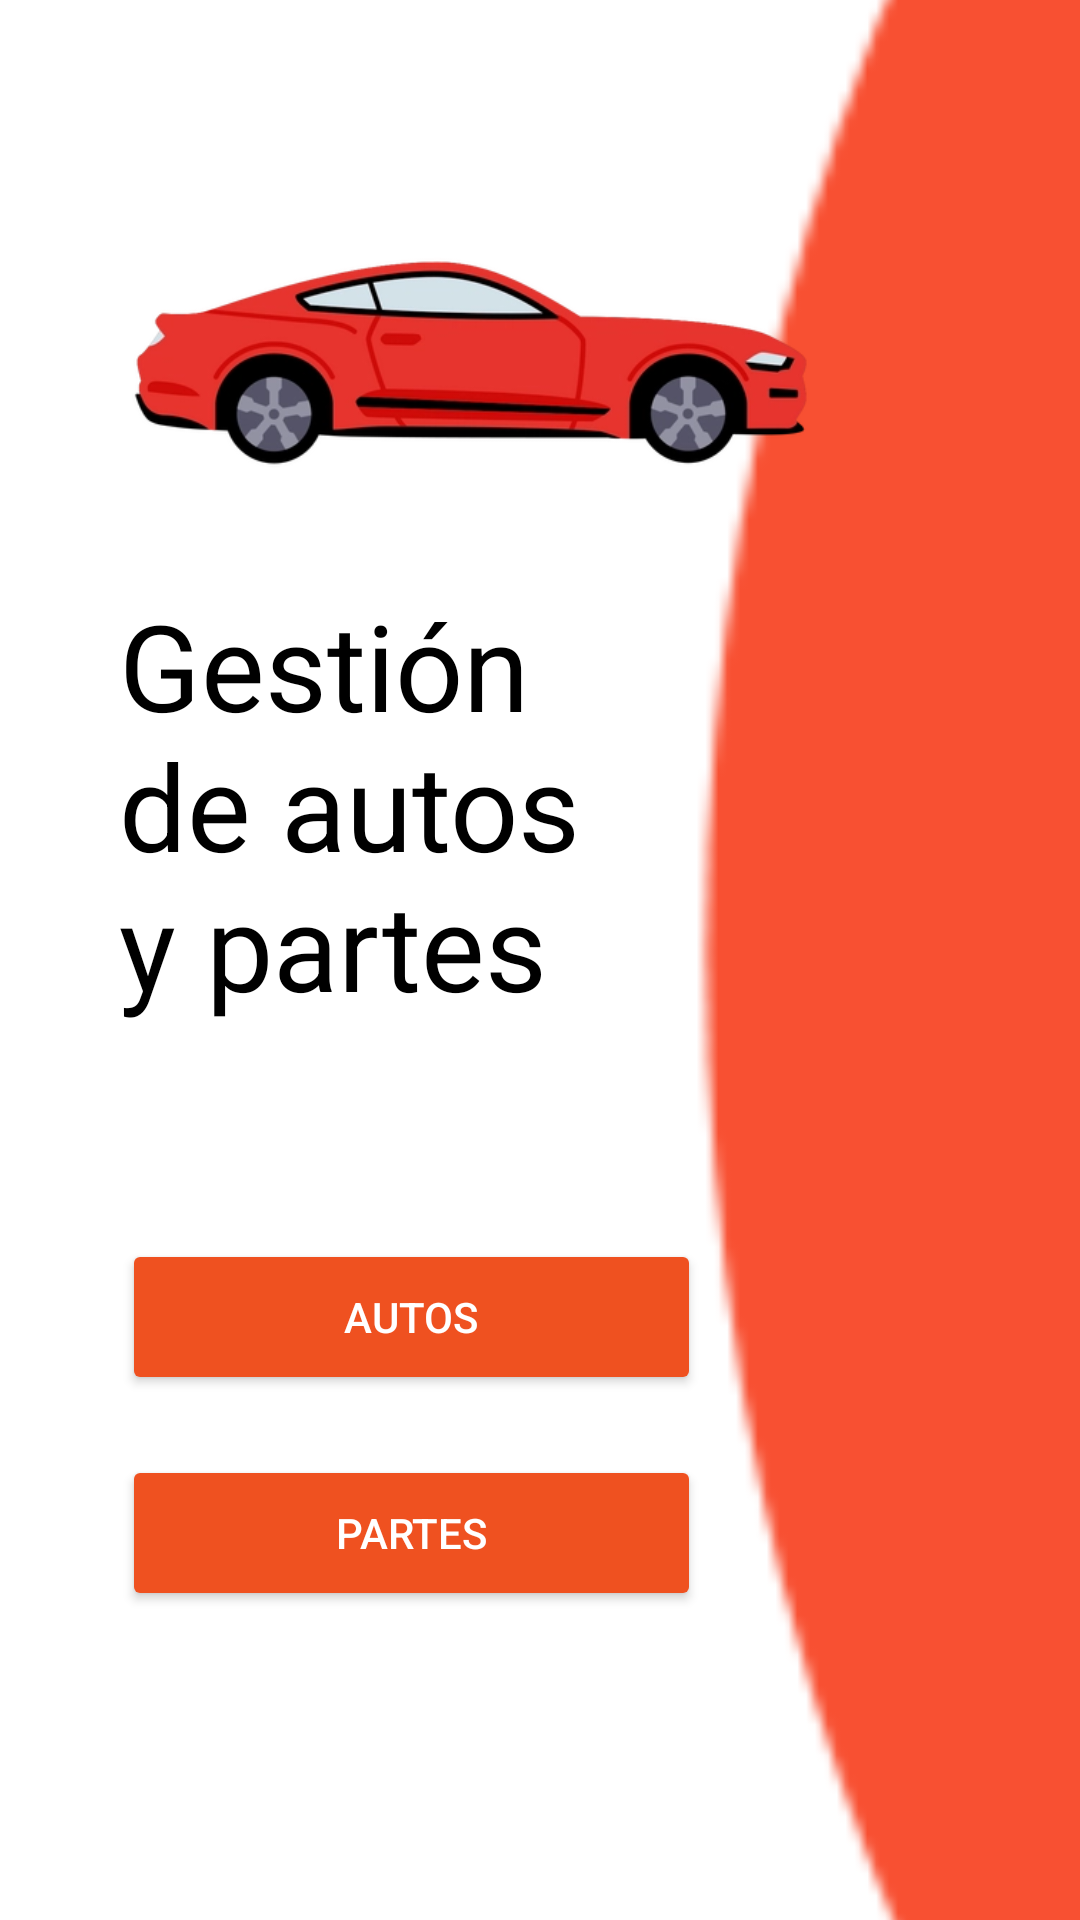

Write the Android layout XML for this screen, with the resource values it uses.
<!-- AndroidManifest.xml: application theme Theme.05_FinalProject -->
<!-- res/layout/activity_main.xml -->
<?xml version="1.0" encoding="utf-8"?>
<androidx.constraintlayout.widget.ConstraintLayout
    xmlns:android="http://schemas.android.com/apk/res/android"
    xmlns:app="http://schemas.android.com/apk/res-auto"
    xmlns:tools="http://schemas.android.com/tools"
    android:id="@+id/id_layout_main"
    android:layout_width="match_parent"
    android:layout_height="match_parent"
    android:background="@color/white"
    tools:context=".MainActivity">

    

    

    

    

    <ImageView
        android:id="@+id/curva_roja"
        android:layout_width="130dp"
        android:layout_height="match_parent"
        android:scaleType="centerCrop"
        android:src="@drawable/elipse_fondo"
        app:layout_constraintBottom_toBottomOf="parent"
        app:layout_constraintEnd_toEndOf="parent"
        app:layout_constraintTop_toTopOf="parent" />

    <ImageView
        android:id="@+id/imagen_auto"
        android:layout_width="241dp"
        android:layout_height="95dp"
        android:layout_marginTop="72dp"
        android:src="@drawable/imagen_auto"
        app:layout_constraintEnd_toEndOf="parent"
        app:layout_constraintHorizontal_bias="0.294"
        app:layout_constraintStart_toStartOf="parent"
        app:layout_constraintTop_toTopOf="parent" />

    

    <TextView
        android:id="@+id/txt_menu_principal"
        android:layout_width="164dp"
        android:layout_height="182dp"
        android:layout_marginTop="28dp"
        android:text="Gestión de autos y partes"
        android:textColor="@color/black"
        android:textSize="40sp"
        app:layout_constraintEnd_toEndOf="parent"
        app:layout_constraintHorizontal_bias="0.202"
        app:layout_constraintStart_toStartOf="parent"
        app:layout_constraintTop_toBottomOf="@id/imagen_auto" />

    <Button
        android:id="@+id/btn_autos"
        android:layout_width="193dp"
        android:layout_height="52dp"
        android:layout_marginStart="16dp"
        android:layout_marginTop="36dp"
        android:layout_marginEnd="16dp"
        android:backgroundTint="#EF5120"
        android:text="Autos"
        android:textColor="@color/white"
        app:layout_constraintEnd_toEndOf="parent"
        app:layout_constraintHorizontal_bias="0.182"
        app:layout_constraintStart_toStartOf="parent"
        app:layout_constraintTop_toBottomOf="@id/txt_menu_principal"
        app:layout_constraintWidth_percent="0.7" />

    <Button
        android:id="@+id/btn_partes"
        android:layout_width="193dp"
        android:layout_height="52dp"
        android:layout_marginStart="16dp"
        android:layout_marginTop="20dp"
        android:layout_marginEnd="16dp"
        android:backgroundTint="#EF5120"
        android:text="Partes"
        android:textColor="@color/white"
        app:layout_constraintEnd_toEndOf="parent"
        app:layout_constraintHorizontal_bias="0.182"
        app:layout_constraintStart_toStartOf="parent"
        app:layout_constraintTop_toBottomOf="@id/btn_autos"
        app:layout_constraintWidth_percent="0.7" />

</androidx.constraintlayout.widget.ConstraintLayout>
<!-- resources referenced by this layout -->
<resources>
  <!-- drawable elipse_fondo: png bitmap (drawable, 14008 bytes) -->
  <!-- drawable imagen_auto: jpg bitmap (drawable, 58095 bytes) -->
  <style name="Theme.05_FinalProject" parent="Base.Theme.05_FinalProject" />
  <style name="Base.Theme.05_FinalProject" parent="Theme.Material3.DayNight.NoActionBar">
          
          
      </style>
  <!-- not gathered from this repository: default colours our renderer supplied (Android Studio template values) -->
  <color name="black">#FF000000</color>
  <color name="white">#FFFFFFFF</color>
</resources>
